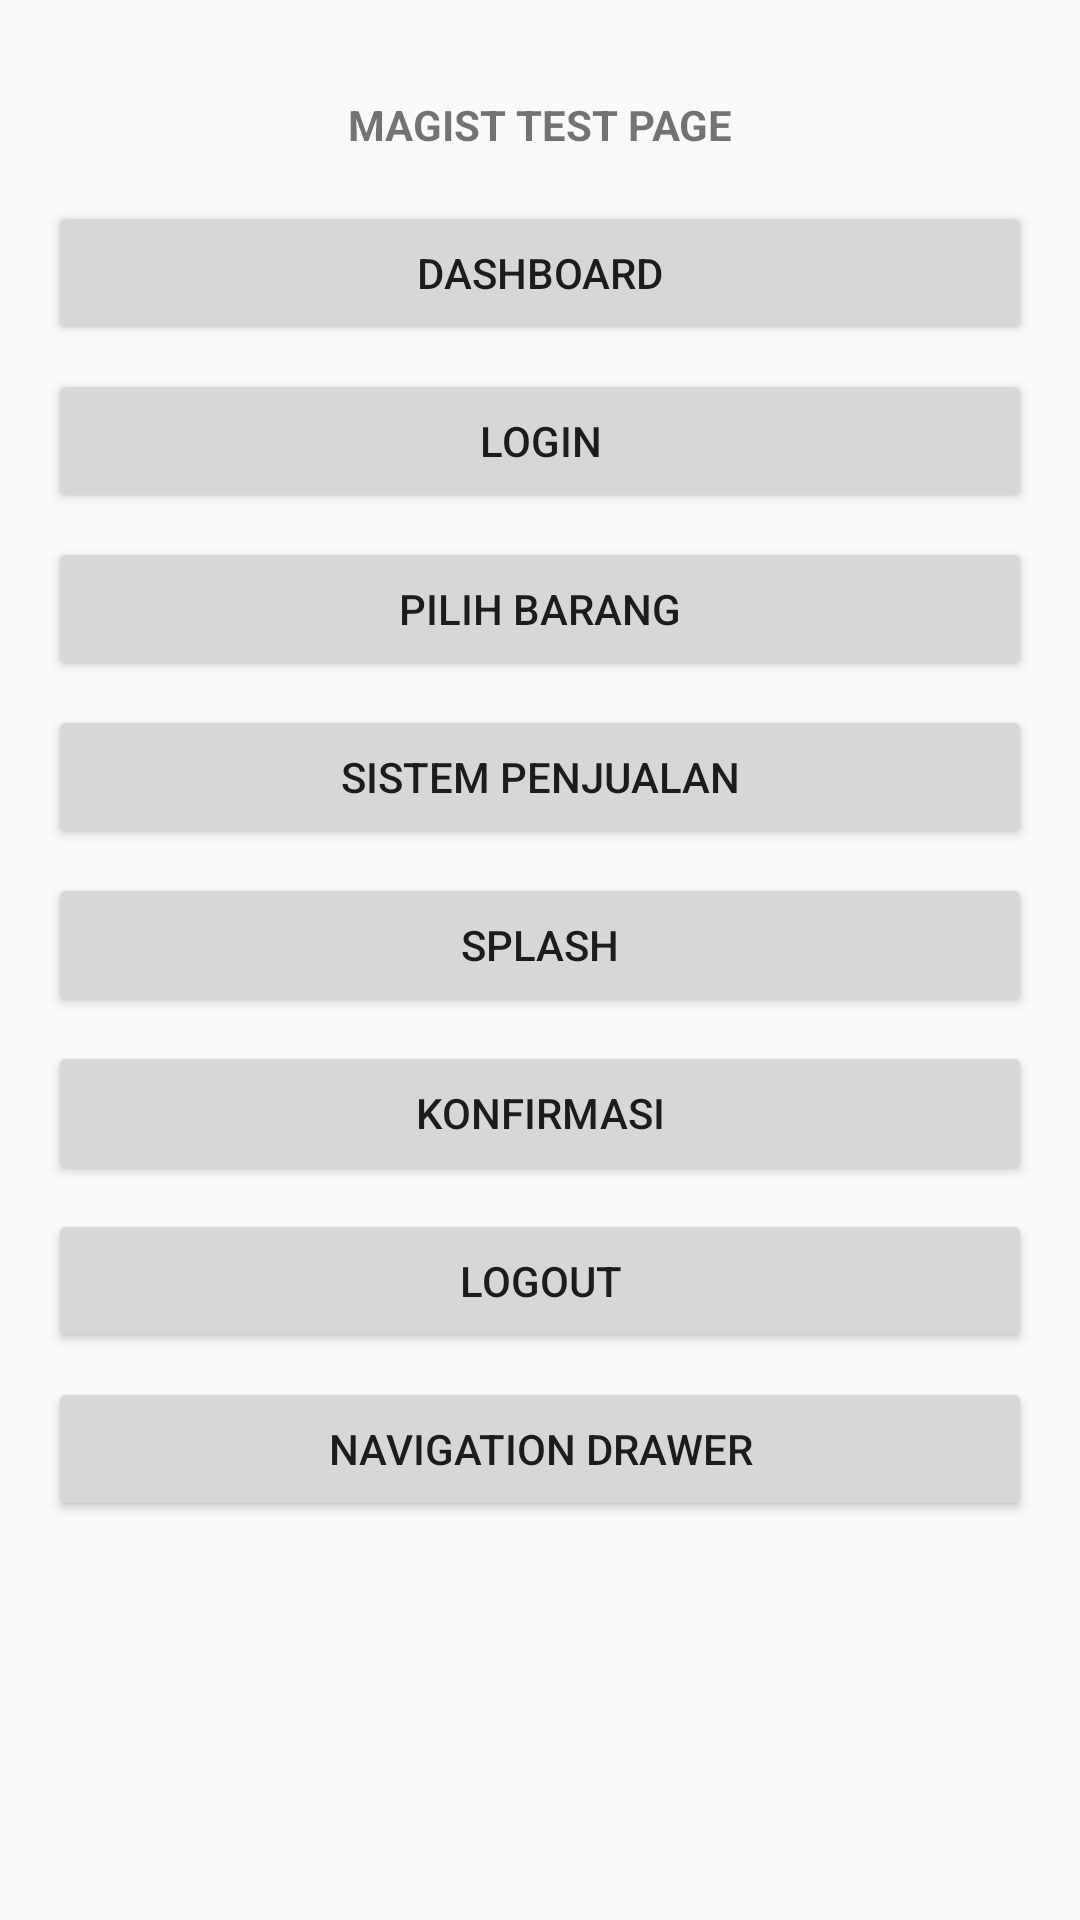

Android layout source for this screen:
<!-- AndroidManifest.xml: application theme Theme.AppCompat.DayNight.NoActionBar -->
<!-- res/layout/activity_test_features.xml -->
<?xml version="1.0" encoding="utf-8"?>
<androidx.constraintlayout.widget.ConstraintLayout xmlns:android="http://schemas.android.com/apk/res/android"
    xmlns:app="http://schemas.android.com/apk/res-auto"
    xmlns:tools="http://schemas.android.com/tools"
    android:layout_width="match_parent"
    android:layout_height="match_parent">

    <TextView
        android:id="@+id/textView2"
        android:layout_width="wrap_content"
        android:layout_height="0dp"
        android:layout_marginTop="32dp"
        android:text="MAGIST TEST PAGE"
        android:textStyle="bold"
        app:layout_constraintEnd_toEndOf="parent"
        app:layout_constraintStart_toStartOf="parent"
        app:layout_constraintTop_toTopOf="parent" />

    <LinearLayout
        android:layout_width="0dp"
        android:layout_height="wrap_content"
        android:layout_marginStart="16dp"
        android:layout_marginTop="16dp"
        android:layout_marginEnd="16dp"
        android:orientation="vertical"
        app:layout_constraintEnd_toEndOf="parent"
        app:layout_constraintStart_toStartOf="parent"
        app:layout_constraintTop_toBottomOf="@+id/textView2">

        <Button
            android:id="@+id/btnDashboard"
            android:layout_width="match_parent"
            android:layout_height="wrap_content"
            android:layout_marginBottom="8dp"
            android:text="Dashboard" />

        <Button
            android:id="@+id/btnLoginTest"
            android:layout_width="match_parent"
            android:layout_height="wrap_content"
            android:layout_marginBottom="8dp"
            android:text="Login" />

        <Button
            android:id="@+id/btnPilihBarang"
            android:layout_width="match_parent"
            android:layout_height="wrap_content"
            android:layout_marginBottom="8dp"
            android:text="Pilih Barang" />

        <Button
            android:id="@+id/btnSistemPenjualan"
            android:layout_width="match_parent"
            android:layout_height="wrap_content"
            android:layout_marginBottom="8dp"
            android:text="Sistem Penjualan" />

        <Button
            android:id="@+id/btnSplash"
            android:layout_width="match_parent"
            android:layout_height="wrap_content"
            android:layout_marginBottom="8dp"
            android:text="Splash" />

        <Button
            android:id="@+id/btnKonfirmasi"
            android:layout_width="match_parent"
            android:layout_height="wrap_content"
            android:layout_marginBottom="8dp"
            android:text="konfirmasi" />

        <Button
            android:id="@+id/btnKeluar"
            android:layout_width="match_parent"
            android:layout_height="wrap_content"
            android:layout_marginBottom="8dp"
            android:text="Logout" />

        <Button
            android:id="@+id/btnNavigationDrawer"
            android:layout_width="match_parent"
            android:layout_height="wrap_content"
            android:layout_marginBottom="8dp"
            android:text="Navigation Drawer" />

    </LinearLayout>

</androidx.constraintlayout.widget.ConstraintLayout>
<!-- resources referenced by this layout -->
<resources>

</resources>
